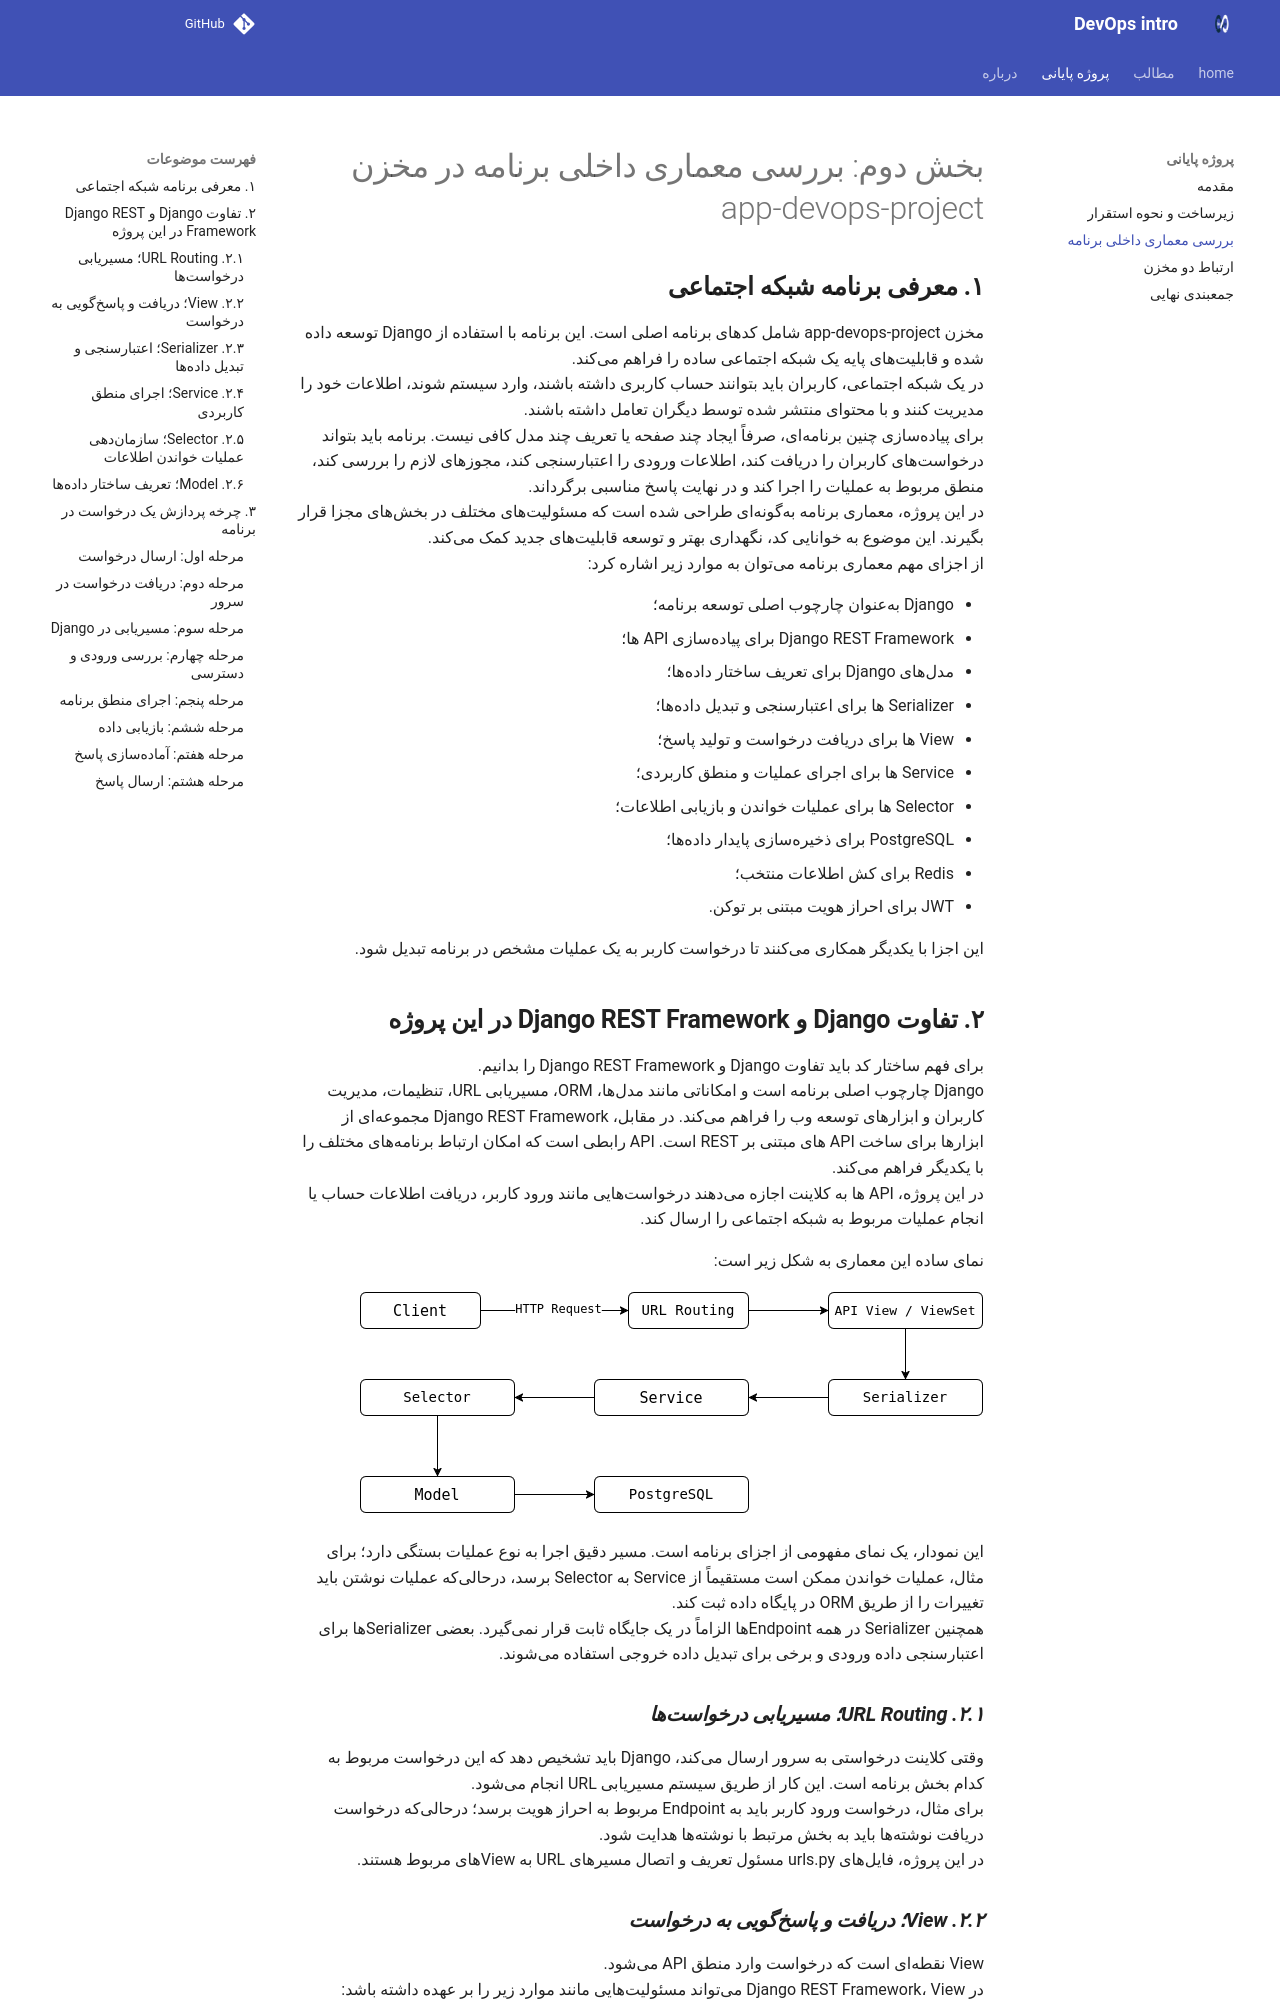

repository: 2mohsen/devops-intro · page: part02/index.html · generator: mkdocs


# بخش دوم: بررسی معماری داخلی برنامه در مخزن app-devops-project

## **۱. معرفی برنامه شبکه اجتماعی**

مخزن app-devops-project شامل کدهای برنامه اصلی است. این برنامه با استفاده از Django توسعه داده شده و قابلیتهای پایه یک شبکه اجتماعی ساده را فراهم میکند.  
در یک شبکه اجتماعی، کاربران باید بتوانند حساب کاربری داشته باشند، وارد سیستم شوند، اطلاعات خود را مدیریت کنند و با محتوای منتشر شده توسط دیگران تعامل داشته باشند.  
برای پیادهسازی چنین برنامهای، صرفاً ایجاد چند صفحه یا تعریف چند مدل کافی نیست. برنامه باید بتواند درخواستهای کاربران را دریافت کند، اطلاعات ورودی را اعتبارسنجی کند، مجوزهای لازم را بررسی کند، منطق مربوط به عملیات را اجرا کند و در نهایت پاسخ مناسبی برگرداند.  
در این پروژه، معماری برنامه بهگونهای طراحی شده است که مسئولیتهای مختلف در بخشهای مجزا قرار بگیرند. این موضوع به خوانایی کد، نگهداری بهتر و توسعه قابلیتهای جدید کمک میکند.  
از اجزای مهم معماری برنامه میتوان به موارد زیر اشاره کرد:

* Django بهعنوان چارچوب اصلی توسعه برنامه؛  
* Django REST Framework برای پیادهسازی API ها؛  
* مدلهای Django برای تعریف ساختار دادهها؛  
* Serializer ها برای اعتبارسنجی و تبدیل دادهها؛  
* View ها برای دریافت درخواست و تولید پاسخ؛  
* Service ها برای اجرای عملیات و منطق کاربردی؛  
* Selector ها برای عملیات خواندن و بازیابی اطلاعات؛  
* PostgreSQL برای ذخیرهسازی پایدار دادهها؛  
* Redis برای کش اطلاعات منتخب؛  
* JWT برای احراز هویت مبتنی بر توکن.

این اجزا با یکدیگر همکاری میکنند تا درخواست کاربر به یک عملیات مشخص در برنامه تبدیل شود.

## **۲. تفاوت Django و Django REST Framework در این پروژه**

برای فهم ساختار کد باید تفاوت Django و Django REST Framework را بدانیم.  
Django چارچوب اصلی برنامه است و امکاناتی مانند مدلها، ORM، مسیریابی URL، تنظیمات، مدیریت کاربران و ابزارهای توسعه وب را فراهم میکند. در مقابل، Django REST Framework مجموعهای از ابزارها برای ساخت API های مبتنی بر REST است. API رابطی است که امکان ارتباط برنامههای مختلف را با یکدیگر فراهم میکند.  
در این پروژه، API ها به کلاینت اجازه میدهند درخواستهایی مانند ورود کاربر، دریافت اطلاعات حساب یا انجام عملیات مربوط به شبکه اجتماعی را ارسال کند.

نمای ساده این معماری به شکل زیر است:

![django request struct](./media/django-request-struct.png)

این نمودار، یک نمای مفهومی از اجزای برنامه است. مسیر دقیق اجرا به نوع عملیات بستگی دارد؛ برای مثال، عملیات خواندن ممکن است مستقیماً از Service به Selector برسد، درحالیکه عملیات نوشتن باید تغییرات را از طریق ORM در پایگاه داده ثبت کند.  
همچنین Serializer در همه Endpointها الزاماً در یک جایگاه ثابت قرار نمیگیرد. بعضی Serializerها برای اعتبارسنجی داده ورودی و برخی برای تبدیل داده خروجی استفاده میشوند.

### ***۲.۱. URL Routing؛ مسیریابی درخواستها***

وقتی کلاینت درخواستی به سرور ارسال میکند، Django باید تشخیص دهد که این درخواست مربوط به کدام بخش برنامه است. این کار از طریق سیستم مسیریابی URL انجام میشود.  
برای مثال، درخواست ورود کاربر باید به Endpoint مربوط به احراز هویت برسد؛ درحالیکه درخواست دریافت نوشتهها باید به بخش مرتبط با نوشتهها هدایت شود.   
در این پروژه، فایلهای urls.py مسئول تعریف و اتصال مسیرهای URL به Viewهای مربوط هستند.
